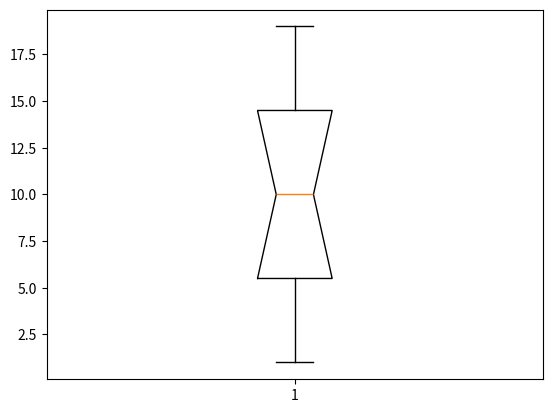

Generate this figure with matplotlib:
import matplotlib.pyplot as plt
import random

x = [1,2,3,4,5]
y = [5,3,1,2,4]
l = []
for i in range(1,20):
    if i%2 == 0:
        l.append(6)
    else :
        l.append(4)
#plt.plot(l,marker ='H',ms=40)
# plt.scatter(x,y)


# l1=[]
# l2=[]
# for i in range(1,20,2):
#     l1.append(i)
# for i in range(1,20,3):
#     l2.append(i)
# plt.plot(l1,color="red")
# plt.plot(l2,color="green",marker="H",mec="blue")

l1=[]
l2 = []
for i in range(1,20,2):
    l1.append(i)
for i in range(20,-1,-1):
    l2.append(i)
plt.boxplot(l1,l2)

plt.show()
